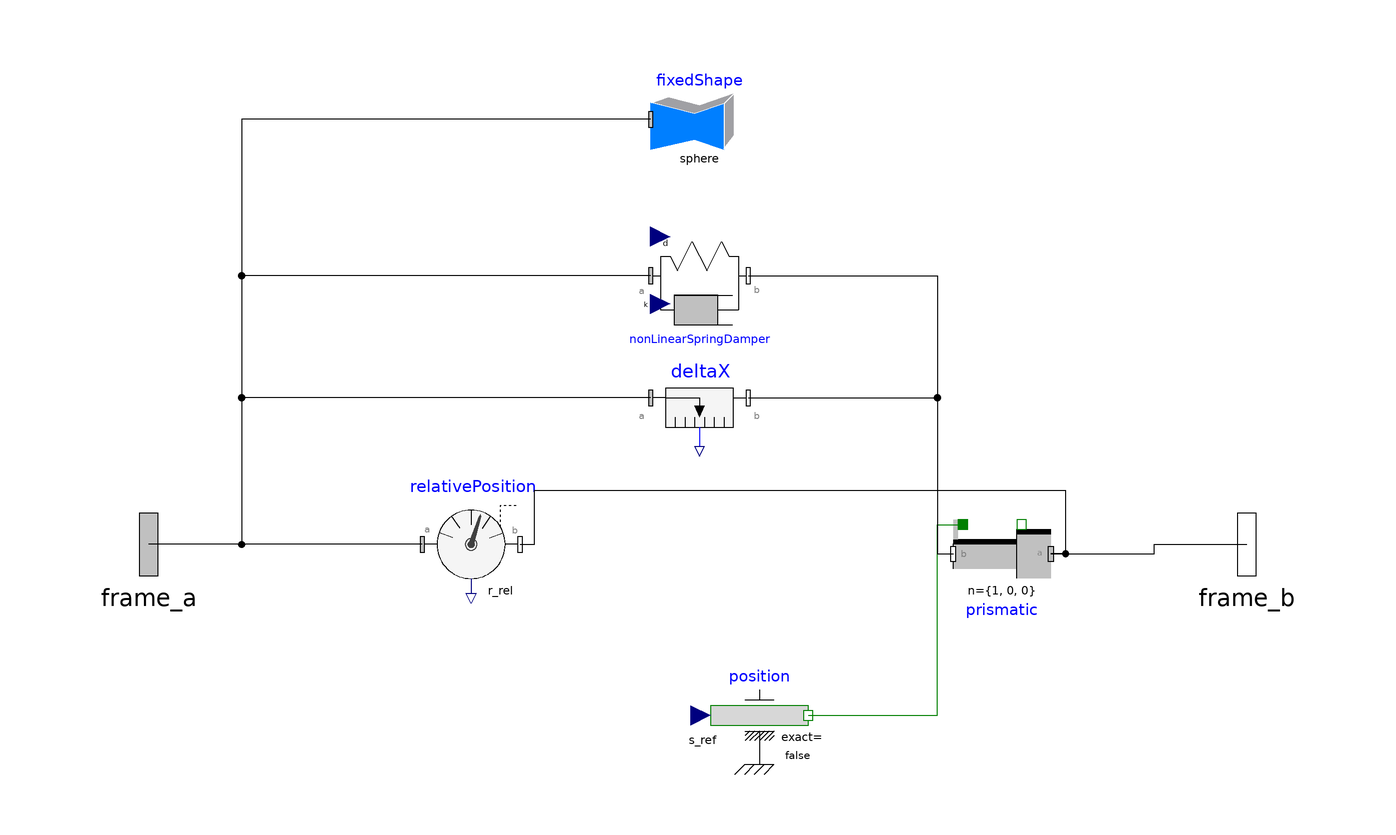

This picture is the connection diagram that the Modelica source below describes through its graphical annotations.

model ObjectPrismConnection
  Modelica.Mechanics.MultiBody.Interfaces.Frame_a frame_a annotation(Placement(visible = true, transformation(origin = {-112.796, 0}, extent = {{-16, -16}, {16, 16}}, rotation = 0), iconTransformation(origin = {-75.95699999999999, 0}, extent = {{-16, -16}, {16, 16}}, rotation = 0)));
  Modelica.Mechanics.MultiBody.Interfaces.Frame_b frame_b annotation(Placement(visible = true, transformation(origin = {112.1, 0}, extent = {{-16, -16}, {16, 16}}, rotation = 0), iconTransformation(origin = {75.488, 0}, extent = {{-16, -16}, {16, 16}}, rotation = 0)));
  parameter Modelica.SIunits.Length boneLength;
  parameter Modelica.SIunits.Distance threshold;
  parameter Modelica.SIunits.TranslationalSpringConstant k = 5000;
  Boolean contact;
  parameter Modelica.SIunits.TranslationalDampingConstant dampingCoefficient(final min = 0) = 5000 "Damping constant";
  Modelica.Mechanics.Translational.Sources.Position position annotation(Placement(visible = true, transformation(origin = {12.261, -35}, extent = {{-10, -10}, {10, 10}}, rotation = 0)));
  Modelica.Mechanics.MultiBody.Sensors.Distance deltaX annotation(Placement(visible = true, transformation(origin = {0, 30}, extent = {{-10, -10}, {10, 10}}, rotation = 0)));
  DiscardedPowerGrabModels.OldComponents.NonLinearSpringDamper nonLinearSpringDamper(
      s_unstretched=threshold) annotation (Placement(visible=true,
        transformation(
        origin={0,55},
        extent={{-10,-10},{10,10}},
        rotation=0)));
  Modelica.Mechanics.MultiBody.Visualizers.FixedShape fixedShape(height = 2 * threshold, length = 2 * threshold, r_shape = {-threshold, 0, 0}, shapeType = "sphere", width = 2 * threshold) annotation(Placement(visible = true, transformation(origin = {0, 86.994}, extent = {{-10, -10}, {10, 10}}, rotation = 0)));
  Modelica.Mechanics.MultiBody.Sensors.RelativePosition relativePosition(resolveInFrame = Modelica.Mechanics.MultiBody.Types.ResolveInFrameAB.frame_b) annotation(Placement(visible = true, transformation(origin = {-46.768, 0}, extent = {{-10, -10}, {10, 10}}, rotation = 0)));
  Modelica.Mechanics.MultiBody.Joints.Prismatic prismatic(s(
                                                          fixed =   false),useAxisFlange = true) annotation(Placement(visible = true, transformation(origin = {61.951, -1.936}, extent = {{10, -10}, {-10, 10}}, rotation = 0)));
equation
  connect(position.flange, prismatic.axis) annotation(Line(visible = true, origin = {43.416, -15.468}, points = {{-21.155, -19.532}, {5.31, -19.532}, {5.31, 19.532}, {10.535, 19.532}}, color = {0, 127, 0}));
  connect(relativePosition.frame_b, prismatic.frame_a) annotation(Line(visible = true, origin = {19.596, 3.043}, points = {{-56.364, -3.043}, {-53.364, -3.043}, {-53.364, 8.021000000000001}, {55.368, 8.021000000000001}, {55.368, -4.979}, {52.355, -4.979}}));
  connect(nonLinearSpringDamper.frame_b, prismatic.frame_b) annotation(Line(visible = true, origin = {39.851, 26.532}, points = {{-29.851, 28.468}, {8.875, 28.468}, {8.875, -28.468}, {12.1, -28.468}}));
  connect(deltaX.frame_b, prismatic.frame_b) annotation(Line(visible = true, origin = {39.851, 14.032}, points = {{-29.851, 15.968}, {8.875, 15.968}, {8.875, -15.968}, {12.1, -15.968}}));
  connect(prismatic.frame_a, frame_b) annotation(Line(visible = true, origin = {92.563, -0.968}, points = {{-20.612, -0.968}, {0.537, -0.968}, {0.537, 0.968}, {19.537, 0.968}}));
  connect(relativePosition.frame_a, frame_a) annotation(Line(visible = true, origin = {-84.782, 0}, points = {{28.014, 0}, {-28.014, 0}}));
  connect(deltaX.frame_a, frame_a) annotation(Line(visible = true, origin = {-77.59699999999999, 15}, points = {{67.59699999999999, 15}, {-16.199, 15}, {-16.199, -15}, {-35.199, -15}}));
  connect(nonLinearSpringDamper.frame_a, frame_a) annotation(Line(visible = true, origin = {-77.59699999999999, 27.5}, points = {{67.59699999999999, 27.5}, {-16.199, 27.5}, {-16.199, -27.5}, {-35.199, -27.5}}));
  connect(fixedShape.frame_a, frame_a) annotation(Line(visible = true, origin = {-77.59699999999999, 43.497}, points = {{67.59699999999999, 43.497}, {-16.199, 43.497}, {-16.199, -43.497}, {-35.199, -43.497}}));
  contact = deltaX.distance < threshold;
  nonLinearSpringDamper.k = smooth(1, noEvent(if contact then k else 0));
  nonLinearSpringDamper.d = smooth(0, noEvent(if contact then dampingCoefficient else 0));
  position.s_ref = max(min(boneLength, -relativePosition.r_rel[1]), 0);
  annotation(Icon(coordinateSystem(extent = {{-100, -100}, {100, 100}}, preserveAspectRatio = true, initialScale = 0.1, grid = {10, 10}), graphics={  Ellipse(visible = true,
            fillPattern =                                                                                                                                                                   FillPattern.Solid, extent = {{-65.545, -65}, {65.545, 65}}), Rectangle(visible = true, fillColor = {255, 255, 255},
            fillPattern =                                                                                                                                                                                                        FillPattern.Solid, extent = {{-70, -6.615}, {70, 6.615}}), Text(visible = true, origin = {0.286, -0}, extent = {{-29.714, -7.55}, {29.714, 7.55}}, textString = "PRISM")}), Diagram(coordinateSystem(extent = {{-148.5, -105}, {148.5, 105}}, preserveAspectRatio = true, initialScale = 0.1, grid = {5, 5})));
end ObjectPrismConnection;